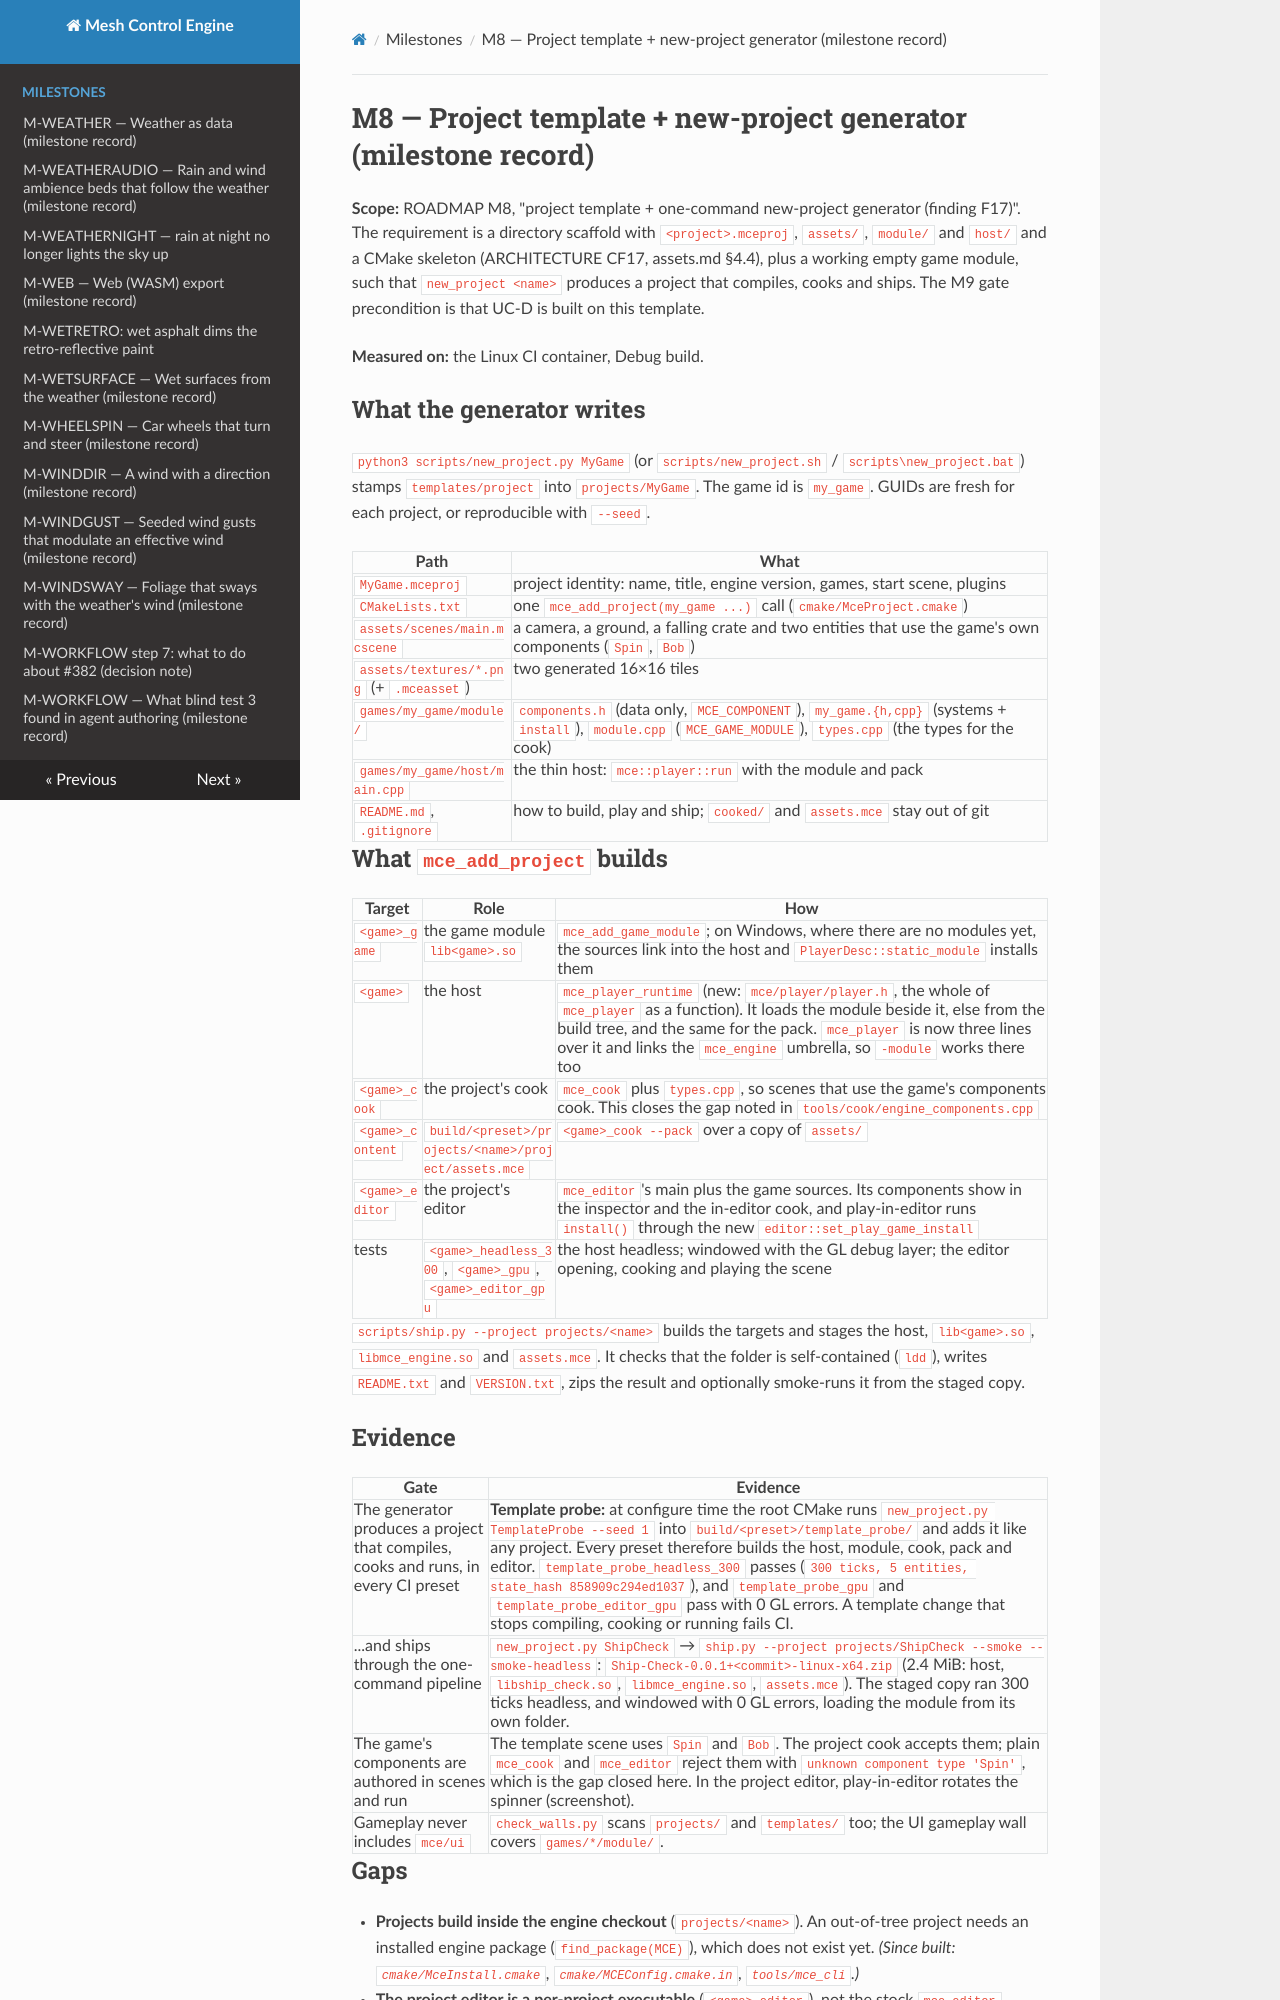

repository: sberkan09/mesh_control_engine · page: milestones/M8-project-template/index.html · generator: mkdocs

# M8 — Project template + new-project generator (milestone record)

**Scope:** ROADMAP M8, "project template + one-command new-project generator (finding F17)". The requirement is a directory scaffold with `<project>.mceproj`, `assets/`, `module/` and `host/` and a CMake skeleton (ARCHITECTURE CF17, assets.md §4.4), plus a working empty game module, such that `new_project <name>` produces a project that compiles, cooks and ships. The M9 gate precondition is that UC-D is built on this template.

**Measured on:** the Linux CI container, Debug build.

## What the generator writes

`python3 scripts/new_project.py MyGame` (or `scripts/new_project.sh` / `scripts\new_project.bat`) stamps `templates/project` into `projects/MyGame`. The game id is `my_game`. GUIDs are fresh for each project, or reproducible with `--seed`.

| Path | What |
|---|---|
| `MyGame.mceproj` | project identity: name, title, engine version, games, start scene, plugins |
| `CMakeLists.txt` | one `mce_add_project(my_game ...)` call (`cmake/MceProject.cmake`) |
| `assets/scenes/main.mcscene` | a camera, a ground, a falling crate and two entities that use the game's own components (`Spin`, `Bob`) |
| `assets/textures/*.png` (+ `.mceasset`) | two generated 16×16 tiles |
| `games/my_game/module/` | `components.h` (data only, `MCE_COMPONENT`), `my_game.{h,cpp}` (systems + `install`), `module.cpp` (`MCE_GAME_MODULE`), `types.cpp` (the types for the cook) |
| `games/my_game/host/main.cpp` | the thin host: `mce::player::run` with the module and pack |
| `README.md`, `.gitignore` | how to build, play and ship; `cooked/` and `assets.mce` stay out of git |

## What `mce_add_project` builds

| Target | Role | How |
|---|---|---|
| `<game>_game` | the game module `lib<game>.so` | `mce_add_game_module`; on Windows, where there are no modules yet, the sources link into the host and `PlayerDesc::static_module` installs them |
| `<game>` | the host | `mce_player_runtime` (new: `mce/player/player.h`, the whole of `mce_player` as a function). It loads the module beside it, else from the build tree, and the same for the pack. `mce_player` is now three lines over it and links the `mce_engine` umbrella, so `-module` works there too |
| `<game>_cook` | the project's cook | `mce_cook` plus `types.cpp`, so scenes that use the game's components cook. This closes the gap noted in `tools/cook/engine_components.cpp` |
| `<game>_content` | `build/<preset>/projects/<name>/project/assets.mce` | `<game>_cook --pack` over a copy of `assets/` |
| `<game>_editor` | the project's editor | `mce_editor`'s main plus the game sources. Its components show in the inspector and the in-editor cook, and play-in-editor runs `install()` through the new `editor::set_play_game_install` |
| tests | `<game>_headless_300`, `<game>_gpu`, `<game>_editor_gpu` | the host headless; windowed with the GL debug layer; the editor opening, cooking and playing the scene |

`scripts/ship.py --project projects/<name>` builds the targets and stages the host, `lib<game>.so`, `libmce_engine.so` and `assets.mce`. It checks that the folder is self-contained (`ldd`), writes `README.txt` and `VERSION.txt`, zips the result and optionally smoke-runs it from the staged copy.
